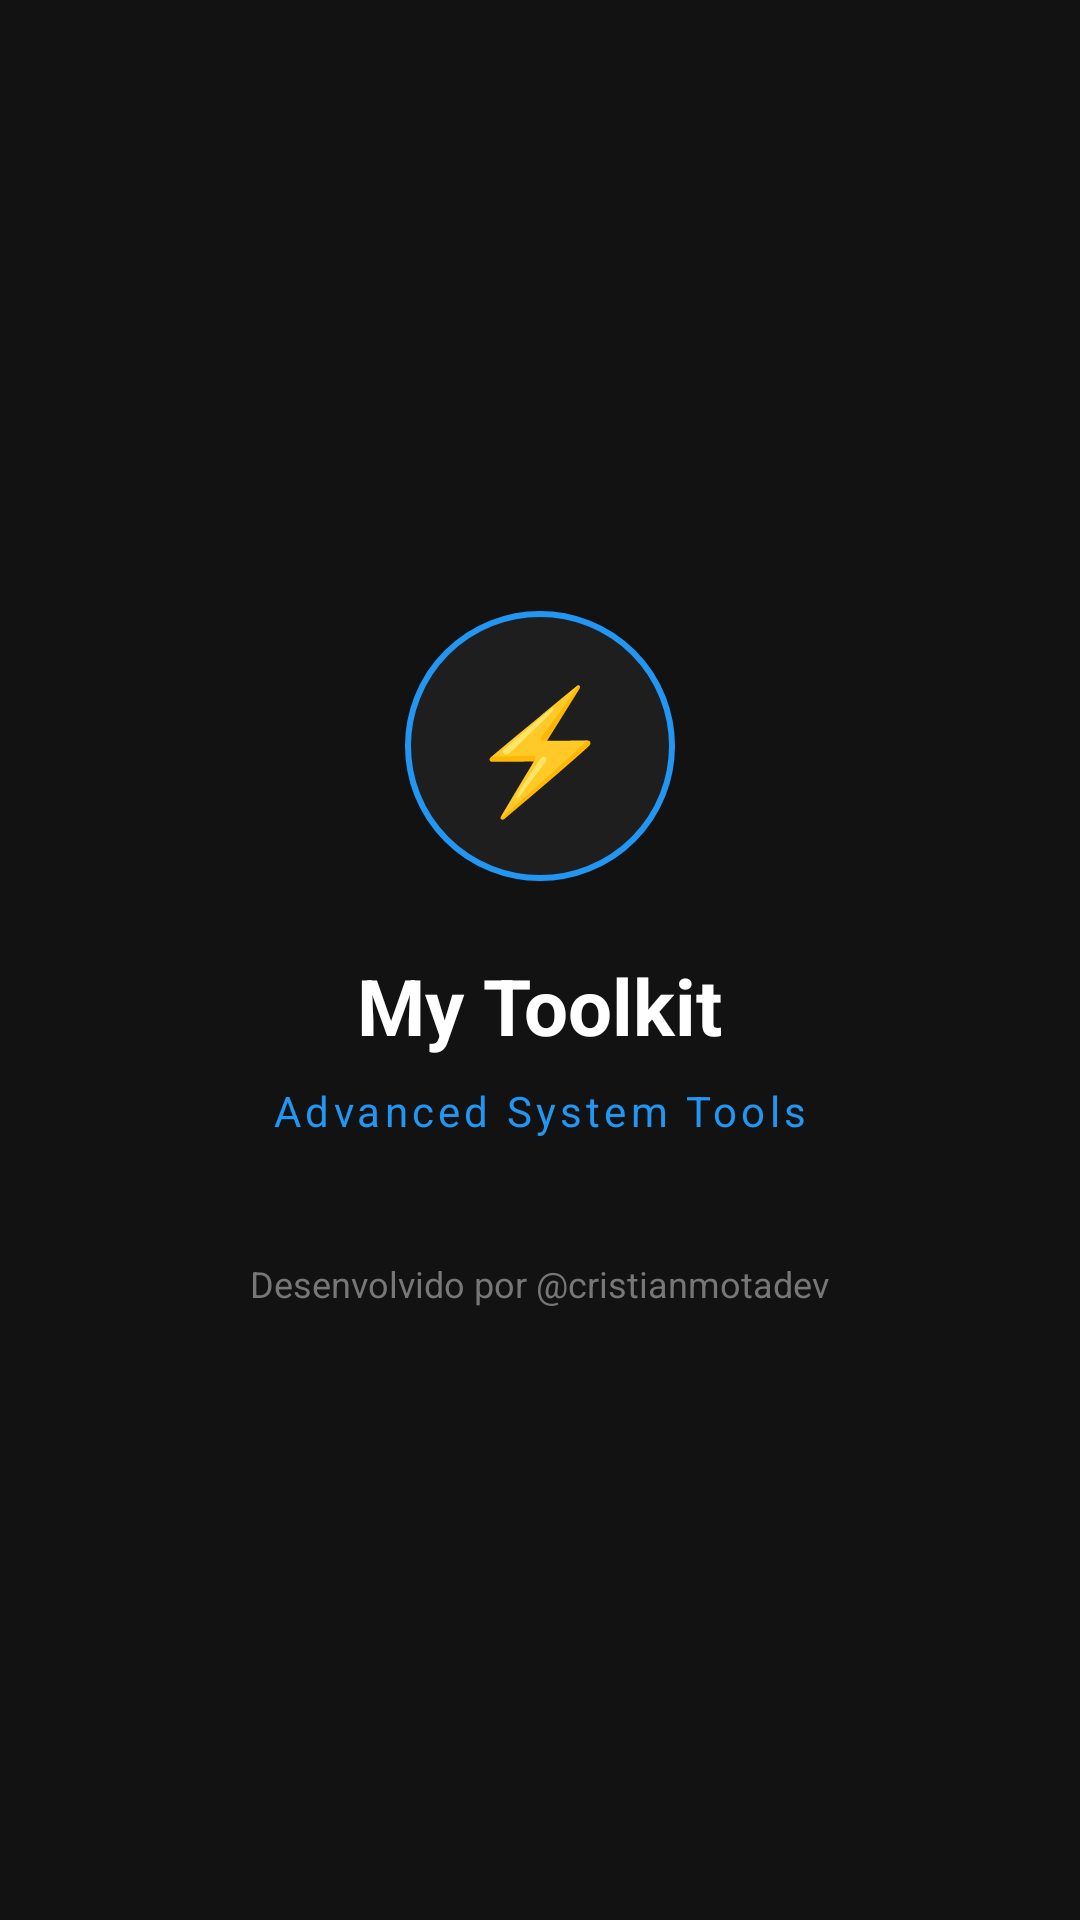

Produce the Android XML layout that renders to this screen, including the resource entries it uses.
<!-- AndroidManifest.xml: activity theme Theme.MyToolsProject -->
<!-- res/layout/activity_splash.xml -->
<?xml version="1.0" encoding="utf-8"?>
<LinearLayout xmlns:android="http://schemas.android.com/apk/res/android"
    android:id="@+id/mainLayout"
    android:layout_width="match_parent"
    android:layout_height="match_parent"
    android:background="#121212"
    android:gravity="center"
    android:orientation="vertical">

    <TextView
        android:layout_width="90dp"
        android:layout_height="90dp"
        android:background="@drawable/bg_circle"
        android:gravity="center"
        android:text="⚡"
        android:textSize="40sp" />

    <TextView
        android:layout_width="wrap_content"
        android:layout_height="wrap_content"
        android:layout_marginTop="24dp"
        android:text="My Toolkit"
        android:textColor="#FFFFFF"
        android:textSize="26sp"
        android:textStyle="bold" />

    <TextView
        android:layout_width="wrap_content"
        android:layout_height="wrap_content"
        android:layout_marginTop="8dp"
        android:text="Advanced System Tools"
        android:textColor="#2196F3"
        android:textSize="14sp"
        android:letterSpacing="0.1" />

    <TextView
        android:layout_width="wrap_content"
        android:layout_height="wrap_content"
        android:layout_marginTop="40dp"
        android:text="Desenvolvido por @cristianmotadev"
        android:textColor="#777777"
        android:textSize="12sp" />

</LinearLayout>
<!-- resources referenced by this layout -->
<resources>
  <!-- drawable bg_circle (drawable) -->
  <?xml version="1.0" encoding="utf-8"?>
  <shape xmlns:android="http://schemas.android.com/apk/res/android"
      android:shape="oval">
      <solid android:color="#1E1E1E" />
      <stroke android:width="2dp" android:color="#2196F3" />
  </shape>
  <style name="Theme.MyToolsProject" parent="Theme.MaterialComponents.DayNight.NoActionBar">
          
          <item name="colorPrimary">#2196F3</item>
          <item name="colorPrimaryVariant">#1976D2</item>
          <item name="colorOnPrimary">#FFFFFF</item>
          
          <item name="android:windowBackground">#121212</item>
          <item name="android:textColor">#FFFFFF</item>
      </style>
</resources>
